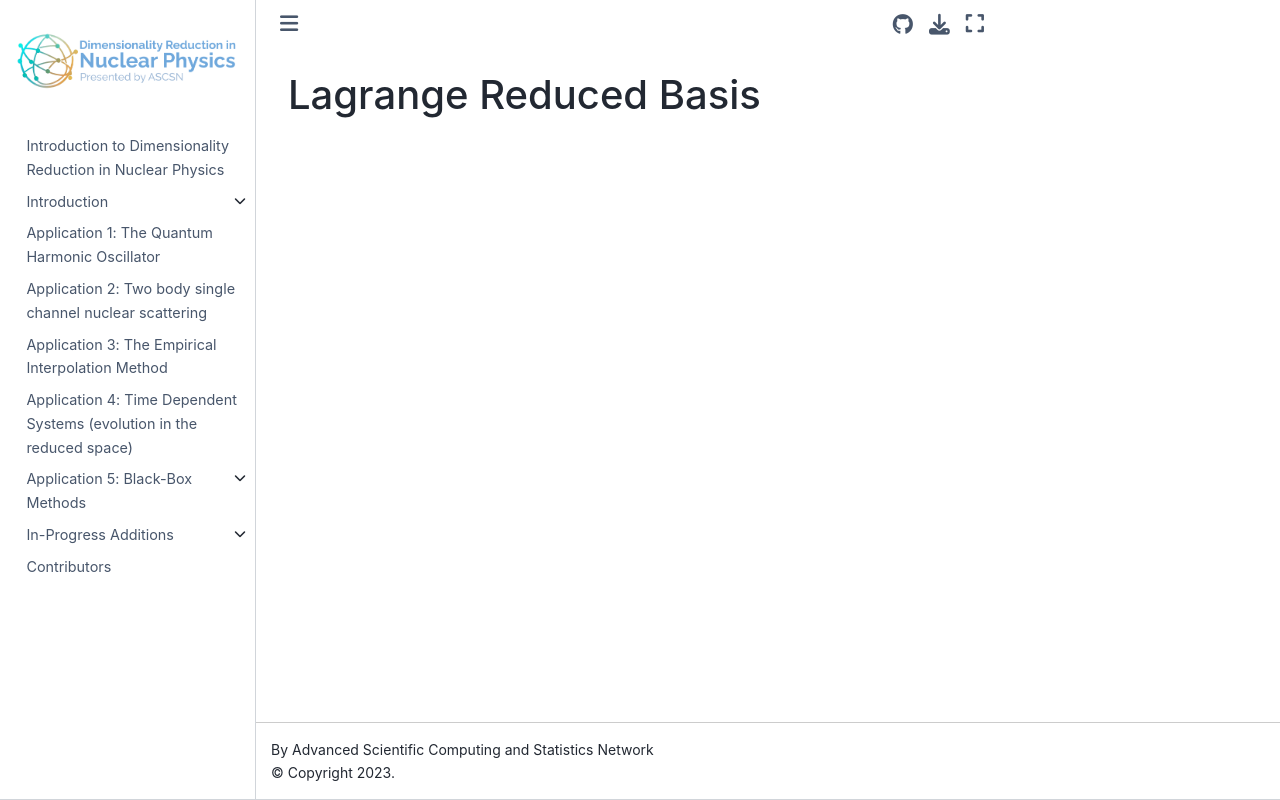

repository: ascsn/nuclear-dimensionality-reduction-book · page: rbm/lagrange.html · generator: jekyll

# Lagrange Reduced Basis
